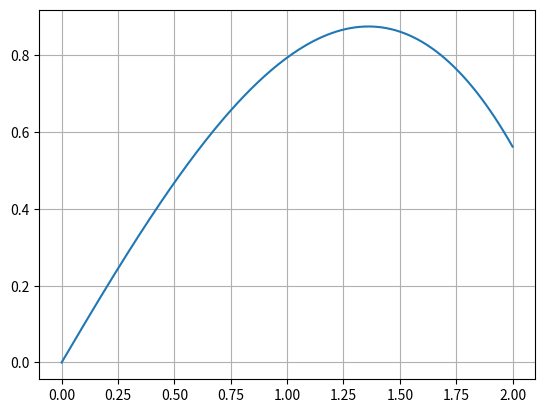

Here is the Python script that generated this plot:
""""
Implementation of a forward euler solver
"""


import numpy as np
import matplotlib.pyplot as plt

def forwardEuler(F,x,y,xstop,h):

  X = [] 
  Y = []

  X.append(x)
  Y.append(y)

  while x < xstop:
    h = min(h,xstop-x)
    y = y + h*F(x,y)
    x = x+h
    X.append(x)
    Y.append(y)

  return np.array(X),np.array(Y)



### Solving the ivp y'' = -0.1y'-x, y(0) = 0, y'(0) = 1

def F(x,y):
  F = np.zeros(2)
  F[0] = y[1]
  F[1] = -0.1*y[1]-x
  return F

x = 0.0
xstop = 2.0
y = np.array([0.0,1.0])
h=0.01

X,Y = forwardEuler(F,x,y,xstop,h)
plt.plot(X,Y[:,0])
plt.grid(True)

plt.show()

